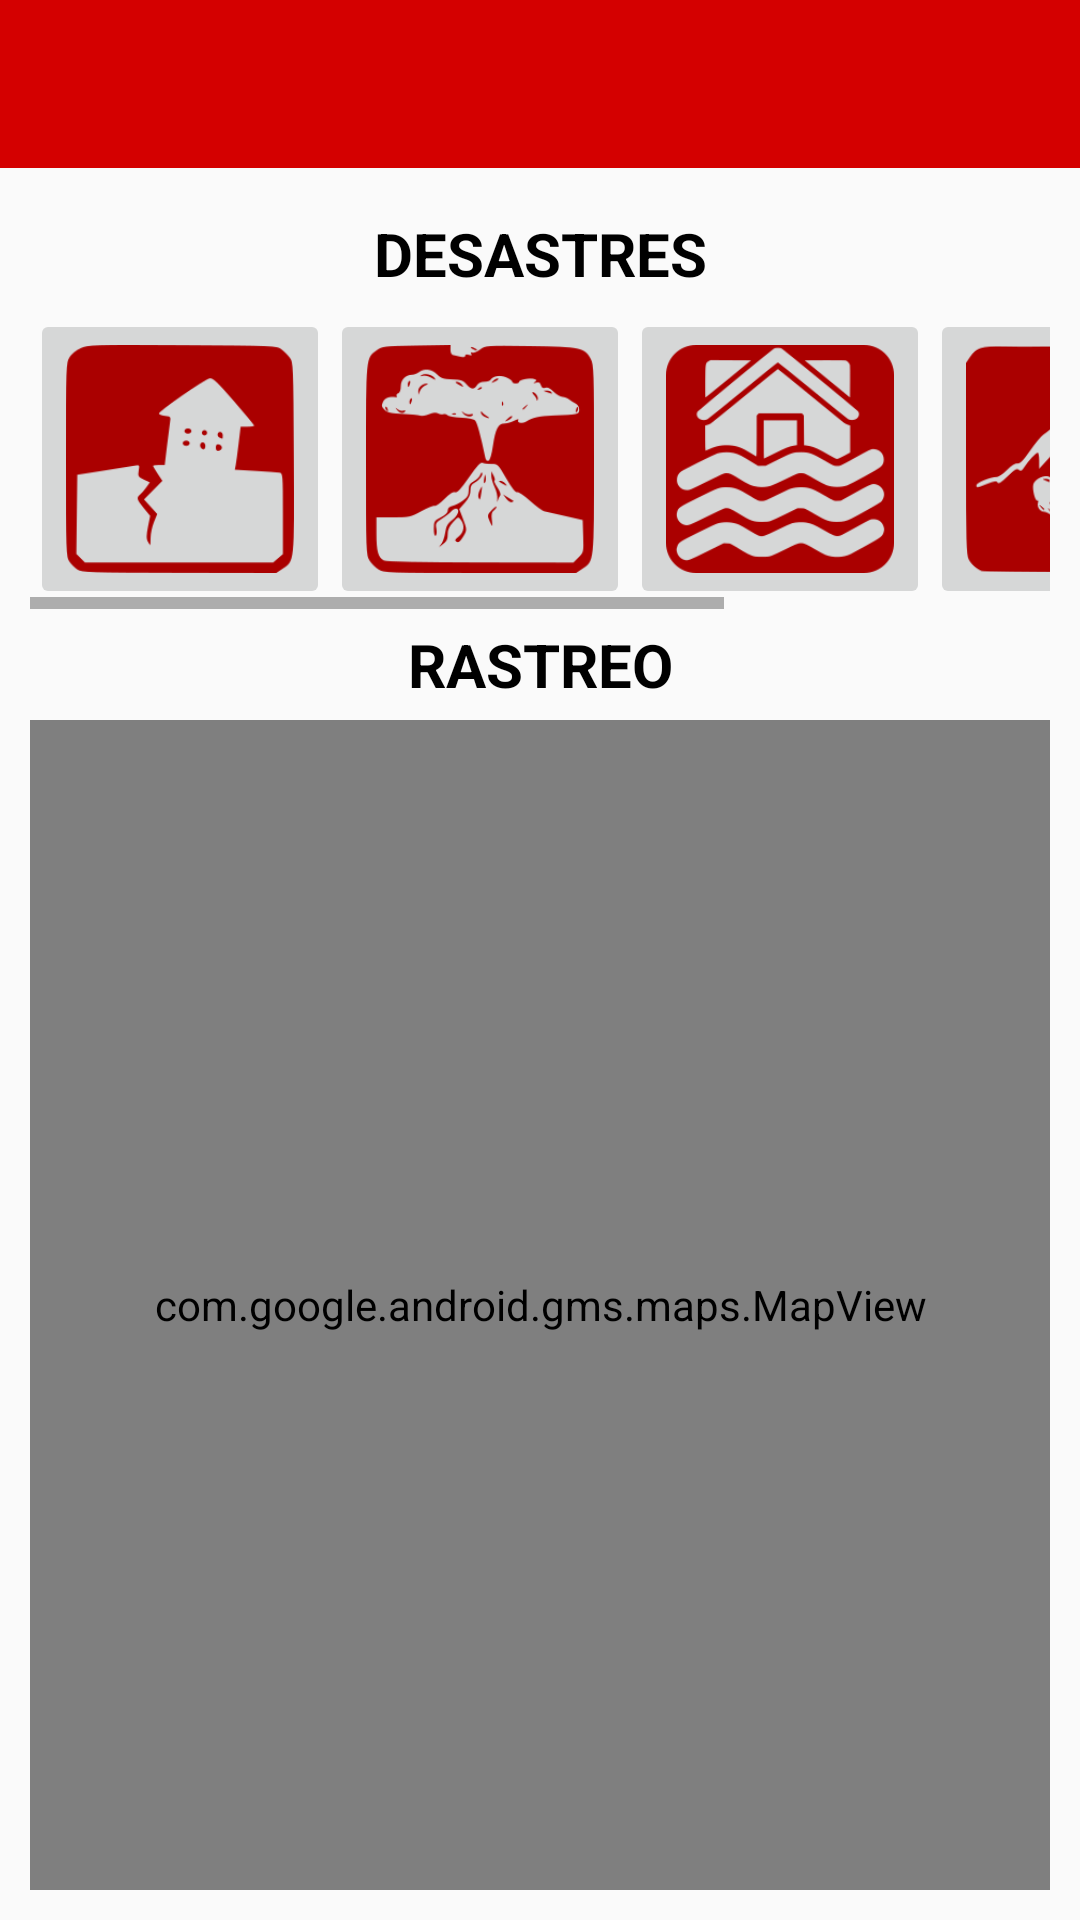

This screen was rendered from an Android layout file. Write that file and the resources it references.
<!-- AndroidManifest.xml: activity theme AppTheme -->
<!-- res/layout/activity_main.xml -->
<?xml version="1.0" encoding="utf-8"?>
<LinearLayout xmlns:android="http://schemas.android.com/apk/res/android"
    xmlns:app="http://schemas.android.com/apk/res-auto"
    xmlns:tools="http://schemas.android.com/tools"
    android:layout_width="match_parent"
    android:layout_height="match_parent"
    android:orientation="vertical"
    tools:context="episunsa.terremoto.MainActivity">

    <android.support.v7.widget.Toolbar
        xmlns:app="http://schemas.android.com/apk/res-auto"
        android:id="@+id/toolbar"
        android:layout_height="wrap_content"
        android:layout_width="match_parent"
        android:minHeight="?attr/actionBarSize"
        android:background="?attr/colorPrimary"
        app:popupTheme="@style/Theme.AppCompat.Light"
        app:theme="@style/ThemeOverlay.AppCompat.ActionBar" />

    <LinearLayout
        android:layout_width="match_parent"
        android:layout_height="match_parent"
        android:padding="10dp"
        android:orientation="vertical">

        <TextView
            android:id="@+id/textView3"
            style="@style/Title"
            android:layout_width="match_parent"
            android:layout_height="wrap_content"
            android:text="@string/desastres" />

        <HorizontalScrollView
            android:layout_width="match_parent"
            android:layout_height="wrap_content">

            <LinearLayout
                android:layout_width="wrap_content"
                android:layout_height="wrap_content"
                android:orientation="horizontal">

                <ImageButton
                    android:id="@+id/imageButton1"
                    android:layout_width="100dp"
                    android:layout_height="100dp"
                    android:layout_weight="1"
                    android:scaleType="fitCenter"
                    app:srcCompat="@drawable/terremoto" />

                <ImageButton
                    android:id="@+id/imageButton2"
                    android:layout_width="100dp"
                    android:layout_height="100dp"
                    android:layout_weight="1"
                    android:scaleType="fitCenter"
                    app:srcCompat="@drawable/volcan" />

                <ImageButton
                    android:id="@+id/imageButton3"
                    android:layout_width="100dp"
                    android:layout_height="100dp"
                    android:layout_weight="1"
                    android:scaleType="fitCenter"
                    app:srcCompat="@drawable/lluvias" />

                <ImageButton
                    android:id="@+id/imageButton4"
                    android:layout_width="100dp"
                    android:layout_height="100dp"
                    android:layout_weight="1"
                    android:scaleType="fitCenter"
                    app:srcCompat="@drawable/derrubes" />

                <ImageButton
                    android:id="@+id/imageButton5"
                    android:layout_width="100dp"
                    android:layout_height="100dp"
                    android:layout_weight="1"
                    android:scaleType="fitCenter"
                    app:srcCompat="@drawable/viento" />

            </LinearLayout>
        </HorizontalScrollView>

        <TextView
            android:id="@+id/textView"
            style="@style/Title"
            android:layout_width="match_parent"
            android:layout_height="wrap_content"
            android:text="@string/rastreo" />

        <com.google.android.gms.maps.MapView
            android:id="@+id/mapView"
            android:layout_width="match_parent"
            android:layout_height="match_parent" />

    </LinearLayout>

</LinearLayout>
<!-- resources referenced by this layout -->
<resources>
  <!-- drawable derrubes: png bitmap (drawable, 6474 bytes) -->
  <!-- drawable lluvias: png bitmap (drawable, 12325 bytes) -->
  <!-- drawable terremoto: png bitmap (drawable, 5653 bytes) -->
  <!-- drawable viento: png bitmap (drawable, 5133 bytes) -->
  <!-- drawable volcan: png bitmap (drawable, 9773 bytes) -->
  <string name="desastres">DESASTRES</string>
  <string name="rastreo">RASTREO</string>
  <style name="Title" parent="TextAppearance.AppCompat.Large">
          <item name="android:textColor">#000000</item>
          <item name="android:textStyle">bold</item>
          <item name="android:padding">5dp</item>
          <item name="android:textSize">20dp</item>
          <item name="android:gravity">center_horizontal</item>
      </style>
  <style name="AppTheme" parent="Theme.AppCompat.Light.DarkActionBar">
          
          <item name="colorPrimary">@color/colorPrimary</item>
          <item name="colorPrimaryDark">@color/colorPrimaryDark</item>
          <item name="colorAccent">@color/colorAccent</item>
          <item name="windowActionBar">false</item>
          <item name="windowNoTitle">true</item>
      </style>
  <color name="colorPrimary">#D40000</color>
  <color name="colorPrimaryDark">#800000</color>
  <color name="colorAccent">#FF4081</color>
</resources>
